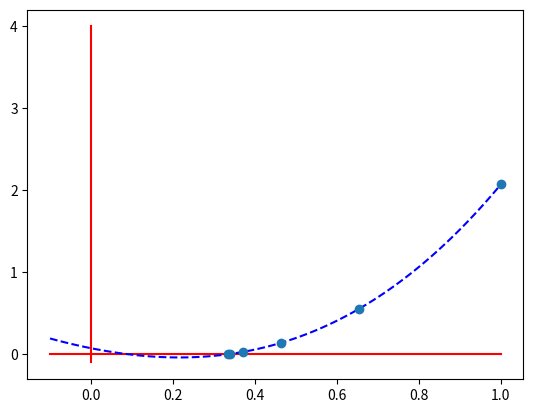

Source code (Python):
import matplotlib.pyplot as plt
import numpy as np
#função f
def f(x):
    return (((x**3) + (2*(x**2)) - x + (37/500)))

#derivada de f
def derivadaf(x):
    return ((3*(x**2)) + (4*x - 1))

#newton

'''aqui eu mudei algumas coisas, ao invés de obtermos apenas 1 único valor,
vamos retornar uma lista de valores que vai ser composta por
uma lista de valores x, bem como seus respectivos f(x),
vamos usar esses valores para plotar o grafico'''

def newton(f,derivadaf,xo,erro,iteracoes):
    listax=[]
    listaf=[]
    
    listax.append(xo)
    listaf.append(f(xo))
    
    if abs(f(xo)) <=erro:
        return [listax,listaf]
    else:
        k=0
        while k<=iteracoes:
            x1=xo-f(xo)/derivadaf(xo)

            listax.append(x1)
            listaf.append(f(x1))
            
            if abs(f(x1))<=erro:
                return [listax,listaf]
            xo=x1
            k+=1
    return None

a=newton(f,derivadaf,1,0.001,10) #newton(função,derivada,xo,erro,iterações)

print(a[0]) #VALORES X OBTIDOS
print(a[1]) #VALORES DE F(X)OBTIDOS

#lógica só pra achar o melhor valor
MenorY=min(a[1])
valorY=a[1]

aux=valorY.index(MenorY)

valorX=a[0]
MelhorX=valorX[aux]

print(MelhorX,MenorY) #Melhor resposta obtida.

'''usei a biblioteca numpy para gerar 100 números entre intervalos,
usei isso pra gerar valores pra função e também pra gerar eixos X,Y
para melhor visualização'''

X=np.linspace(-0.1,1,num=100) #Gerando o eixo x
Y=np.linspace(-0.1,4,num=100) #Gerando o eixo y

'''Para plotar um grafico, o parâmetro plot recebe alguns argumentos,
os principais são: um valor para x e outro para y
plt.plot([lista de valores para x],'[lista de valores para y]'),
sem esses parâmetros o gráfico não é desenhado'''

plt.plot(X*0,Y,'r') #Plotando o eixo x (cor=vermelha)
plt.plot(X,X*0,'r') #plotando o eixo y (cor=vemelha)


'''Cada valor na lista X está sendo aplicado em f, dessa forma montamos
um gráfico para f e podemos analisar f em relação aos nossos valores
obtidos'''

plt.plot(X,(((X**3) + (2*(X**2)) - X + (37/500))),'b--') #função (cor=azul, tipo=tracejada)

plt.plot(a[0],a[1],'o') #plotando x,f(x) estão como ponto ('o')

plt.show() #exibindo o a imagem.
    
    

